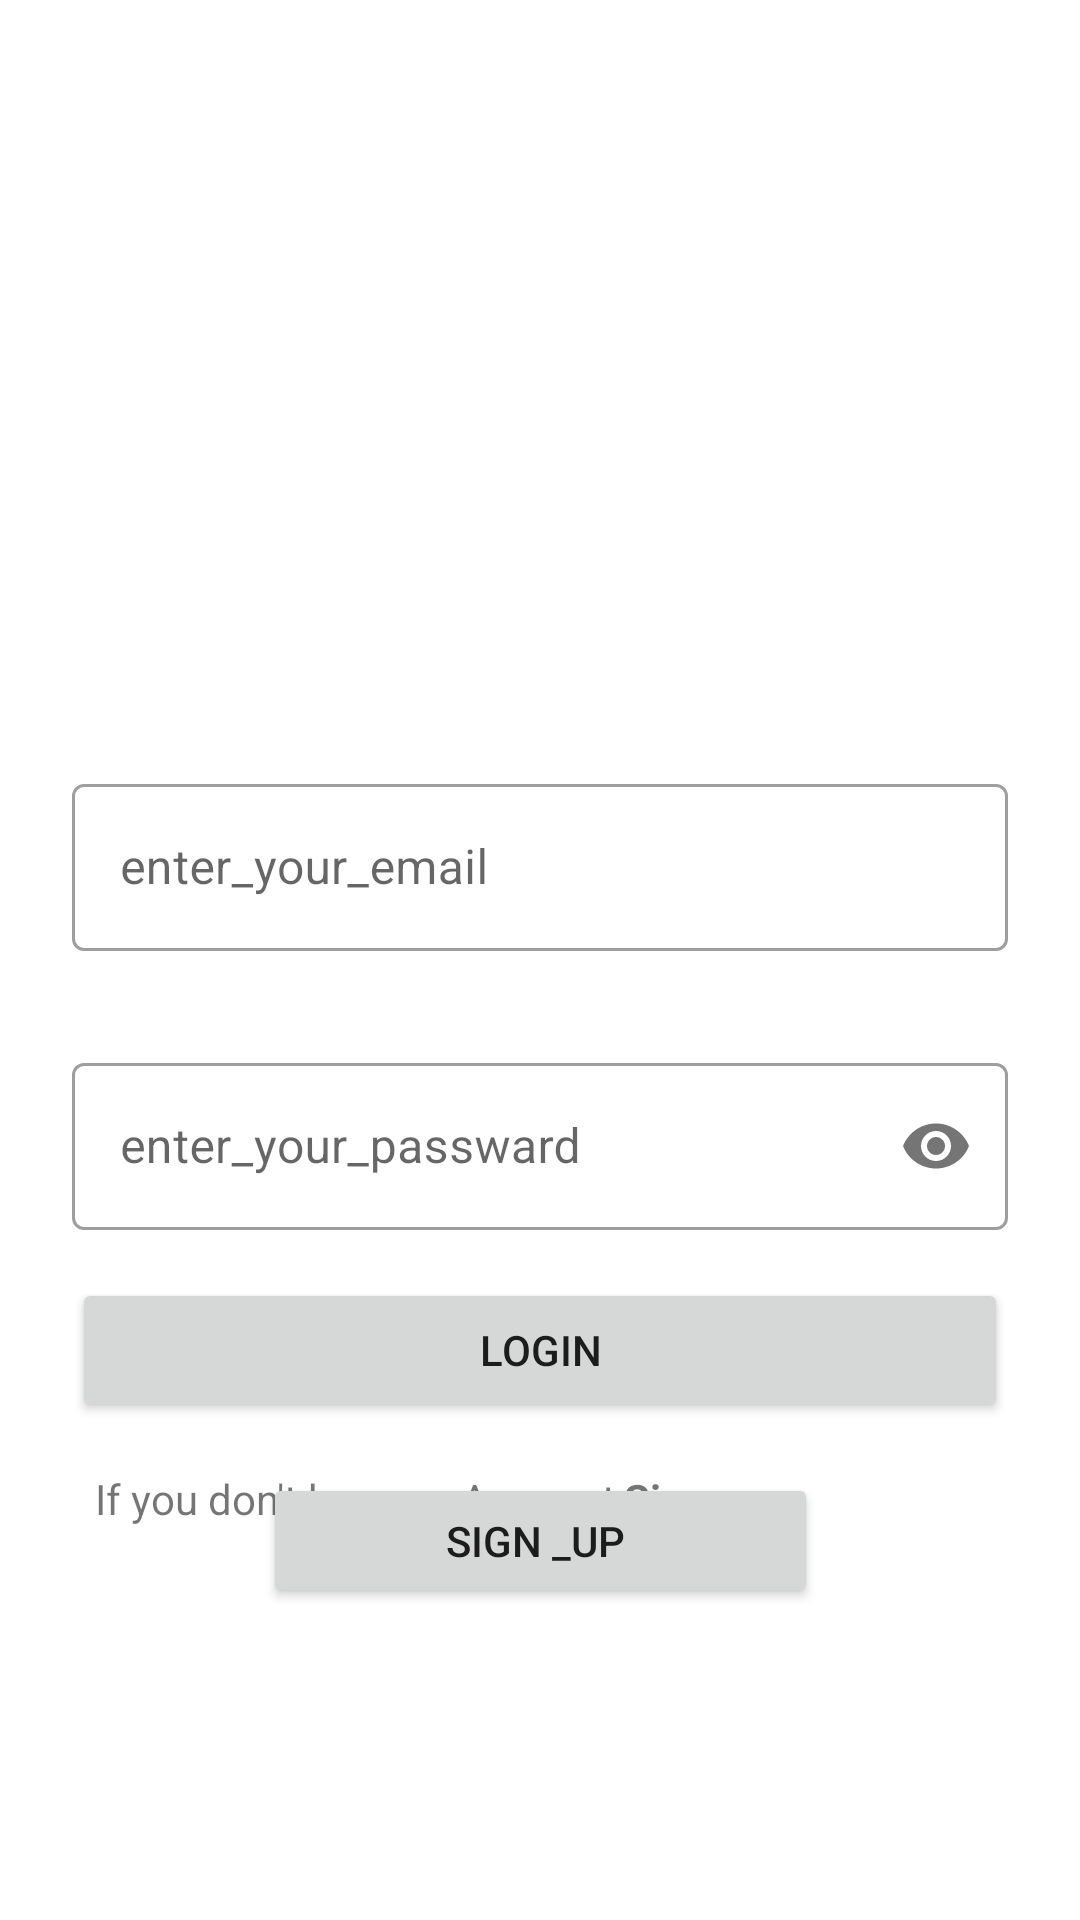

The Android layout XML behind this screen, and the referenced resources:
<!-- AndroidManifest.xml: application theme Theme.SplashActivity -->
<!-- res/layout/activity_login.xml -->
<?xml version="1.0" encoding="utf-8"?>
<androidx.constraintlayout.widget.ConstraintLayout xmlns:android="http://schemas.android.com/apk/res/android"
    xmlns:app="http://schemas.android.com/apk/res-auto"
    xmlns:tools="http://schemas.android.com/tools"
    android:layout_width="match_parent"
    android:layout_height="match_parent"
    tools:context=".LoginActivity">

    <androidx.constraintlayout.widget.Guideline
        android:id="@+id/guideline2"
        android:layout_width="wrap_content"
        android:layout_height="wrap_content"
        android:orientation="horizontal"
        app:layout_constraintGuide_percent="0.4" />

    <com.google.android.material.textfield.TextInputLayout
        android:id="@+id/tiEmail"
        style="@style/Widget.MaterialComponents.TextInputLayout.OutlinedBox"
        android:layout_width="0dp"
        android:layout_height="wrap_content"
        android:layout_marginStart="24dp"
        android:layout_marginEnd="24dp"
        app:layout_constraintEnd_toEndOf="parent"
        app:layout_constraintStart_toStartOf="parent"
        app:layout_constraintTop_toTopOf="@+id/guideline2">


        <com.google.android.material.textfield.TextInputEditText
            android:id="@+id/etEmail"
            android:layout_width="match_parent"
            android:layout_height="wrap_content"
            android:hint="enter_your_email"
            android:inputType="textEmailAddress" />
    </com.google.android.material.textfield.TextInputLayout>

    <com.google.android.material.textfield.TextInputLayout
        android:id="@+id/tilPasward"
        style="@style/Widget.MaterialComponents.TextInputLayout.OutlinedBox"
        android:layout_width="0dp"
        android:layout_height="wrap_content"
        android:layout_marginStart="24dp"
        android:layout_marginTop="32dp"
        android:layout_marginEnd="24dp"
        app:layout_constraintEnd_toEndOf="parent"
        app:layout_constraintStart_toStartOf="parent"
        app:layout_constraintTop_toBottomOf="@+id/tiEmail"
        app:passwordToggleEnabled="true">

        <com.google.android.material.textfield.TextInputEditText
            android:id="@+id/etPassward"
            android:layout_width="match_parent"
            android:layout_height="wrap_content"
            android:hint="enter_your_passward"
            android:inputType="textPassword" />


    </com.google.android.material.textfield.TextInputLayout>

    <Button
        android:id="@+id/btnLogin"
        android:layout_width="0dp"
        android:layout_height="wrap_content"
        android:layout_marginStart="24dp"
        android:layout_marginTop="16dp"
        android:layout_marginEnd="24dp"
        android:text="@string/login"
        app:layout_constraintEnd_toEndOf="parent"
        app:layout_constraintHorizontal_bias="0.0"
        app:layout_constraintStart_toStartOf="parent"
        app:layout_constraintTop_toBottomOf="@+id/tilPasward" />

    <TextView
        android:id="@+id/tvsignup"
        android:layout_width="297dp"
        android:layout_height="40dp"
        android:layout_marginStart="24dp"
        android:layout_marginTop="16dp"
        android:layout_marginEnd="24dp"
        android:text="@string/if_you_don_t_have_an_account_sign_up"
        app:layout_constraintBottom_toTopOf="@+id/btnSignin"
        app:layout_constraintEnd_toEndOf="parent"
        app:layout_constraintStart_toStartOf="parent"
        app:layout_constraintTop_toBottomOf="@+id/btnLogin"
        app:layout_constraintVertical_bias="0.0" />

    <Button
        android:id="@+id/btnSignin"
        android:layout_width="185dp"
        android:layout_height="45dp"
        android:layout_marginBottom="104dp"
        android:text="Sign _Up "
        app:layout_constraintBottom_toBottomOf="parent"
        app:layout_constraintEnd_toEndOf="parent"
        app:layout_constraintStart_toStartOf="parent" />

    <ImageView
        android:id="@+id/imageView2"
        android:layout_width="392dp"
        android:layout_height="261dp"
        android:layout_marginStart="5dp"
        android:layout_marginTop="18dp"
        android:layout_marginEnd="8dp"
        app:layout_constraintBottom_toTopOf="@+id/tiEmail"
        app:layout_constraintEnd_toEndOf="parent"
        app:layout_constraintHorizontal_bias="1.0"
        app:layout_constraintStart_toStartOf="parent"
        app:layout_constraintTop_toTopOf="parent"
        app:layout_constraintVertical_bias="0.0"
        app:srcCompat="@drawable/img_20" />

</androidx.constraintlayout.widget.ConstraintLayout>
<!-- resources referenced by this layout -->
<resources>
  <string name="if_you_don_t_have_an_account_sign_up">If you don\'t have an Account,<b>Sign_up</b></string>
  <string name="login">LogIn</string>
  <style name="Theme.SplashActivity" parent="Theme.MaterialComponents.DayNight.DarkActionBar">
          
          <item name="colorPrimary">@color/purple_500</item>
          <item name="colorPrimaryVariant">@color/purple_700</item>
          <item name="colorOnPrimary">@color/white</item>
          
          <item name="colorSecondary">@color/teal_200</item>
          <item name="colorSecondaryVariant">@color/teal_700</item>
          <item name="colorOnSecondary">@color/black</item>
          
          <item name="android:statusBarColor" tools:targetApi="l">?attr/colorPrimaryVariant</item>
          
      </style>
  <!-- not gathered from this repository: default colours our renderer supplied (Android Studio template values) -->
  <color name="purple_500">#FF6200EE</color>
  <color name="purple_700">#FF3700B3</color>
  <color name="teal_200">#FF03DAC5</color>
  <color name="teal_700">#FF018786</color>
  <color name="black">#FF000000</color>
  <color name="white">#FFFFFFFF</color>
</resources>
